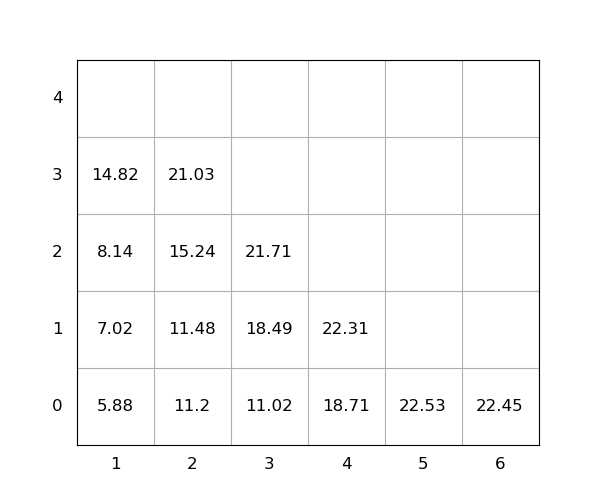

Data behind this chart, as committed beside it:
idx, loc_x, loc_y, loc_z, weight, seq, emerg, reloc, size(ft)
1, 2, 0, 0, 11.2, 1, 0, 0, 20
2, 6, 0, 0, 22.45, 2, 0, 0, 20
3, 2, 0, 1, 11.48, 3, 0, 0, 20
4, 4, 0, 0, 18.71, 4, 0, 0, 20
5, 1, 0, 0, 5.88, 5, 0, 0, 20
6, 4, 0, 1, 22.31, 6, 0, 0, 20
7, 3, 0, 0, 11.02, 7, 0, 0, 20
8, 1, 0, 1, 7.02, 8, 0, 0, 20
9, 3, 0, 1, 18.49, 9, 0, 0, 20
10, 3, 0, 2, 21.71, 10, 0, 0, 20
11, 1, 0, 2, 8.14, 11, 0, 0, 20
12, 2, 0, 2, 15.24, 12, 0, 0, 20
13, 1, 0, 3, 14.82, 13, 0, 0, 20
14, 2, 0, 3, 21.03, 14, 0, 0, 20
15, 5, 0, 0, 22.53, 15, 0, 0, 20
